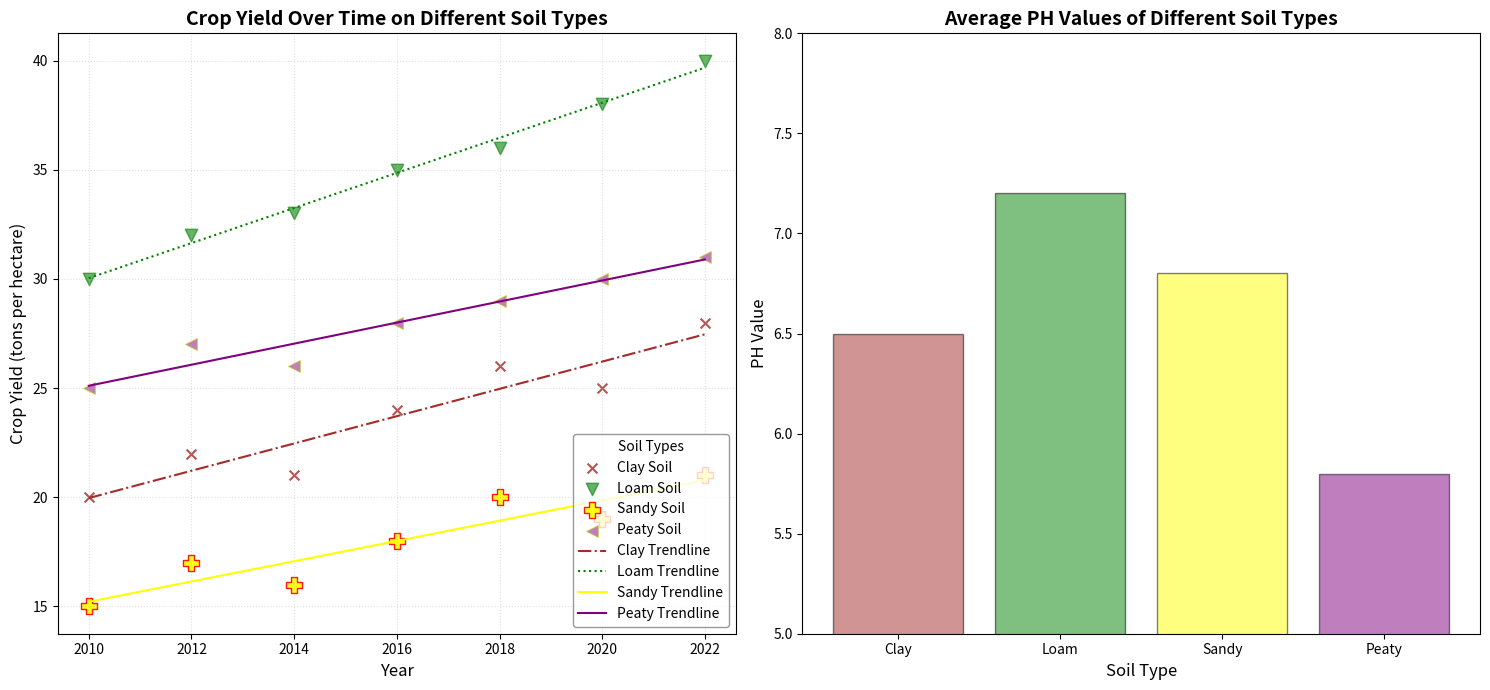

Recreate this plot in Python.
import numpy as np
import matplotlib.pyplot as plt

years = np.array([2010, 2012, 2014, 2016, 2018, 2020, 2022])
clay_yield = np.array([20, 22, 21, 24, 26, 25, 28])
loam_yield = np.array([30, 32, 33, 35, 36, 38, 40])
sandy_yield = np.array([15, 17, 16, 18, 20, 19, 21])
peaty_yield = np.array([25, 27, 26, 28, 29, 30, 31])

soil_types = ['Clay', 'Loam', 'Sandy', 'Peaty']
average_ph = [6.5, 7.2, 6.8, 5.8]

fig, axs = plt.subplots(1, 2, figsize=(15, 7))

axs[0].scatter(years, clay_yield, color='brown', label='Clay Soil', s=50, alpha=0.8, edgecolors='b', marker='x')
axs[0].scatter(years, loam_yield, color='green', label='Loam Soil', s=80, alpha=0.6, edgecolors='g', marker='v')
axs[0].scatter(years, sandy_yield, color='yellow', label='Sandy Soil', s=120, alpha=0.9, edgecolors='r', marker='P')
axs[0].scatter(years, peaty_yield, color='purple', label='Peaty Soil', s=70, alpha=0.5, edgecolors='y', marker='<')

clay_coefs = np.polyfit(years, clay_yield, 1)
loam_coefs = np.polyfit(years, loam_yield, 1)
sandy_coefs = np.polyfit(years, sandy_yield, 1)
peaty_coefs = np.polyfit(years, peaty_yield, 1)

axs[0].plot(years, np.poly1d(clay_coefs)(years), color='brown', linestyle='-.', label='Clay Trendline')
axs[0].plot(years, np.poly1d(loam_coefs)(years), color='green', linestyle=':', label='Loam Trendline')
axs[0].plot(years, np.poly1d(sandy_coefs)(years), color='yellow', linestyle='-', label='Sandy Trendline')
axs[0].plot(years, np.poly1d(peaty_coefs)(years), color='purple', linestyle='-', label='Peaty Trendline')

axs[0].set_title('Crop Yield Over Time on Different Soil Types', fontsize=14, fontweight='bold')
axs[0].set_xlabel('Year', fontsize=12)
axs[0].set_ylabel('Crop Yield (tons per hectare)', fontsize=12)
axs[0].grid(True, linestyle=':', alpha=0.4)
axs[0].legend(title='Soil Types', fontsize=10, loc='lower right', edgecolor='grey')

axs[1].bar(soil_types, average_ph, color=['brown', 'green', 'yellow', 'purple'], alpha=0.5, edgecolor='black')
axs[1].set_title('Average PH Values of Different Soil Types', fontsize=14, fontweight='bold')
axs[1].set_xlabel('Soil Type', fontsize=12)
axs[1].set_ylabel('PH Value', fontsize=12)
axs[1].set_ylim(5, 8)
axs[1].grid(False)
axs[1].set_yticks(np.arange(5, 8.5, 0.5))

plt.tight_layout()
plt.show()
